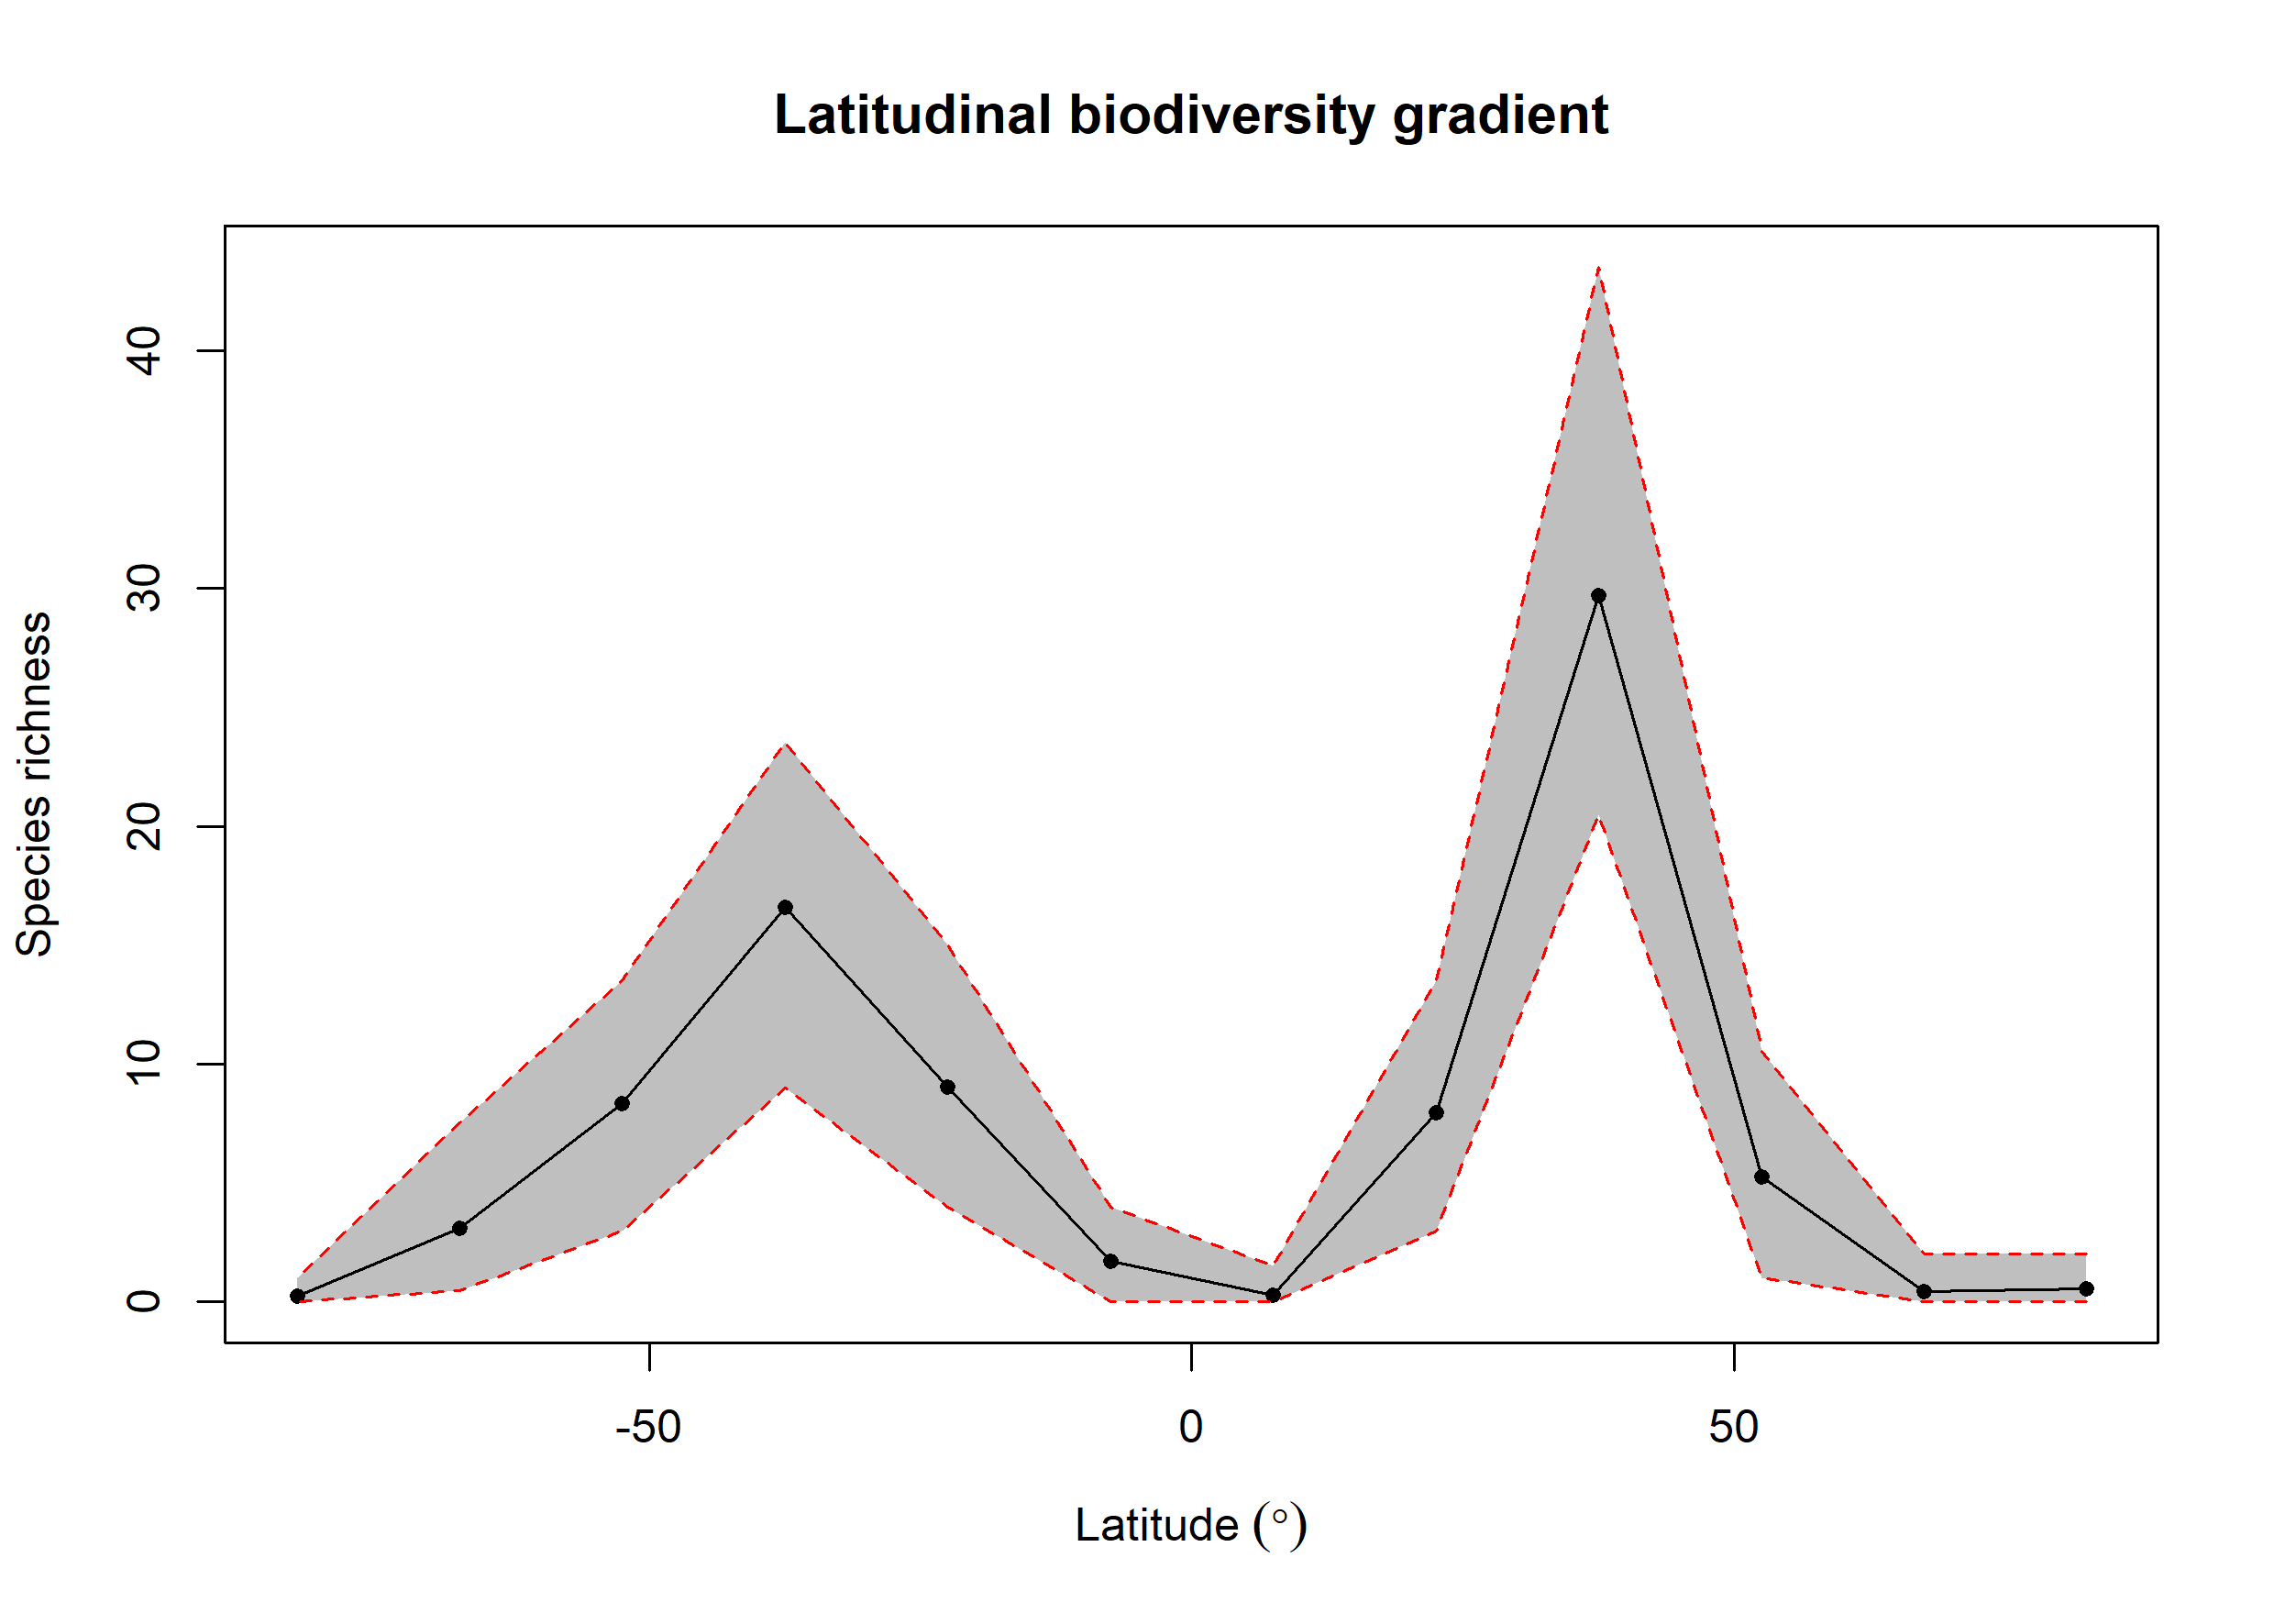

Data behind this chart, as committed beside it:
bin, max, min, mid, hemisphere, mean_richness, CI.Lower, CI.Upper
1, 90, 75, 82.5, N, 0.54, 0, 2
2, 75, 60, 67.5, N, 0.45, 0, 2
3, 60, 45, 52.5, N, 5.26, 1, 10.53
4, 45, 30, 37.5, N, 29.71, 20.48, 43.52
5, 30, 15, 22.5, N, 7.96, 3, 13.53
6, 15, 0, 7.5, N, 0.29, 0, 1.525
7, 0, -15, -7.5, S, 1.72, 0, 4
8, -15, -30, -22.5, S, 9.04, 4, 15
9, -30, -45, -37.5, S, 16.6, 9, 23.52
10, -45, -60, -52.5, S, 8.35, 3, 13.53
11, -60, -75, -67.5, S, 3.1, 0.475, 7.525
12, -75, -90, -82.5, S, 0.25, 0, 1
